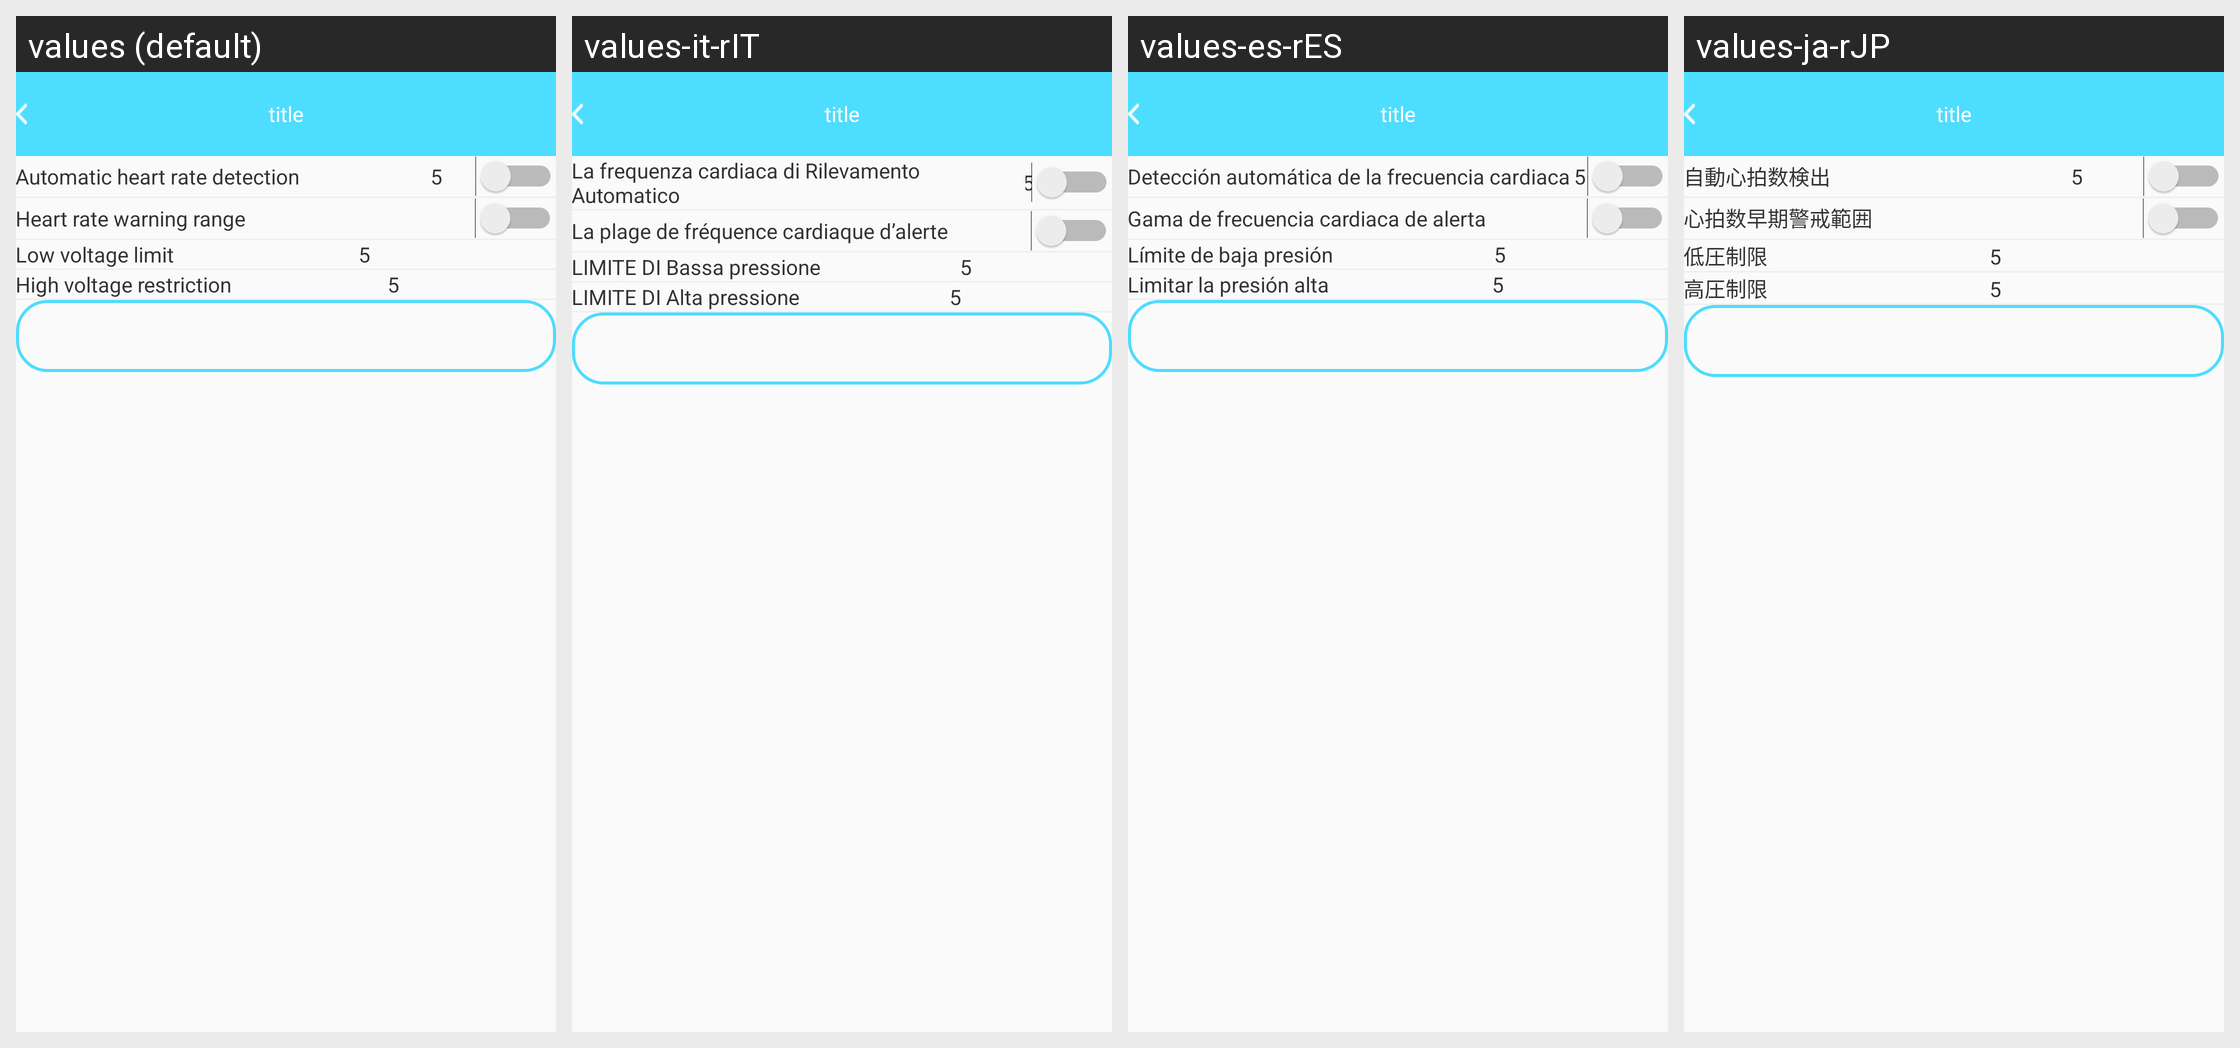

Here is an Android app screen in its default locale and in the app's own translations. Write out the translated-string differences for the strings that appear on this screen.
Android screen res/layout/b18i_heart_rate_layout.xml rendered under 4 locales, left to right: values (default), values-it-rIT, values-es-rES, values-ja-rJP. Device: Nexus 5 (rendered at 1080×1920; each locale shown at half size, 540×960, under a caption strip naming it); theme AppTheme.
Other locales in the repository, not shown: values-de-rDE, values-en, values-fr-rBE, values-fr-rCA, values-fr-rFR, values-it-rCH, values-ko-rKR, values-pt-rBR, values-ru-rRU, values-vi-rVN, values-zh, values-zh-rCN, values-zh-rHK, values-zh-rTW.
Strings drawn on this screen, with the default value and each locale's value (text and hints the layout hard-codes, and strings that could not be matched under every locale, appear in the picture but are not listed):

Automaticheartrate
  values: Automatic heart rate detection
  values-it-rIT: La frequenza cardiaca di Rilevamento Automatico
  values-es-rES: Detección automática de la frecuencia cardiaca
  values-ja-rJP: 自動心拍数検出

heart_rate_warning_range
  values: Heart rate warning range
  values-it-rIT: La plage de fréquence cardiaque d’alerte
  values-es-rES: Gama de frecuencia cardiaca de alerta
  values-ja-rJP: 心拍数早期警戒範囲

low_voltage
  values: Low voltage limit
  values-it-rIT: LIMITE DI Bassa pressione
  values-es-rES: Límite de baja presión
  values-ja-rJP: 低圧制限

high_voltage
  values: High voltage restriction
  values-it-rIT: LIMITE DI Alta pressione
  values-es-rES: Limitar la presión alta
  values-ja-rJP: 高圧制限
